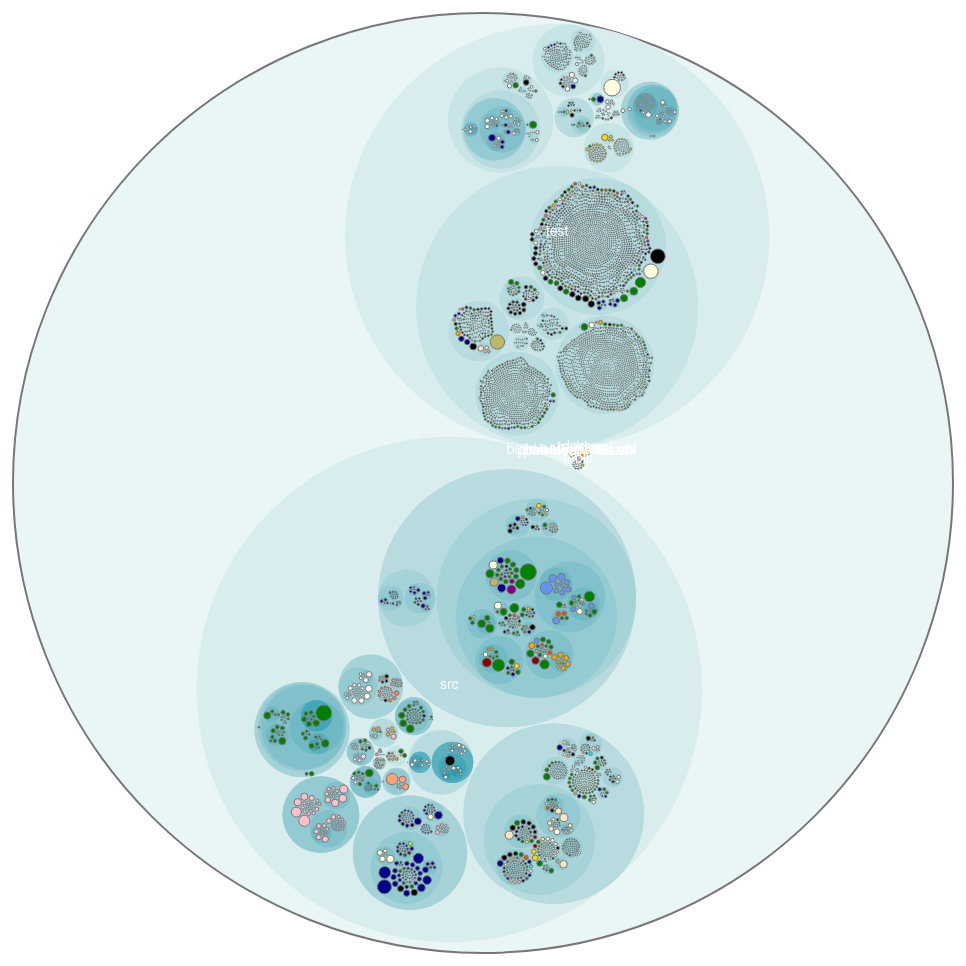
D3 v3 page, settled after 480 driven frames (8 s of simulated time); the page loaded 1 data file(s).



var margin = 10,
    outerDiameter = 960,
    innerDiameter = outerDiameter - margin - margin;

var x = d3.scale.linear()
    .range([0, innerDiameter]);

var y = d3.scale.linear()
    .range([0, innerDiameter]);

var color = d3.scale.linear()
    .domain([-1, 5])
    .range(["hsl(185,60%,99%)", "hsl(187,40%,70%)"])
    .interpolate(d3.interpolateHcl);

var pack = d3.layout.pack()
    .padding(2)
    .size([innerDiameter, innerDiameter])
    .value(function(d) { return d.size; })

var svg = d3.select("body").append("svg")
    .attr("width", outerDiameter)
    .attr("height", outerDiameter)
  .append("g")
    .attr("transform", "translate(" + margin + "," + margin + ")");

d3.json("scala_knowledge_131231.json", function(error, root) {
  var focus = root,
      nodes = pack.nodes(root);

  svg.append("g").selectAll("circle")
      .data(nodes)
    .enter().append("circle")
      .attr("class", function(d) { return d.parent ? d.children ? "node" : "node node--leaf" : "node node--root"; })
      .attr("transform", function(d) { return "translate(" + d.x + "," + d.y + ")"; })
      .attr("r", function(d) { return d.r; })
      .style("fill", function(d) { return d.weight > 0.0 ? d.author_color :
      d.children ? color(d.depth) : "WhiteSmoke"; })
      .style("fill-opacity", function(d) { return d.effort; })
      .on("click", function(d) { return zoom(focus == d ? root : d); });

  svg.append("g").selectAll("text")
      .data(nodes)
    .enter().append("text")
      .attr("class", "label")
      .attr("transform", function(d) { return "translate(" + d.x + "," + d.y + ")"; })
      .style("fill-opacity", function(d) { return d.parent === root ? 1 : 0; })
      .style("display", function(d) { return d.parent === root ? null : "none"; })
      .text(function(d) { return d.name; });

  d3.select(window)
      .on("click", function() { zoom(root); });

  function zoom(d, i) {
    var focus0 = focus;
    focus = d;

    var k = innerDiameter / d.r / 2;
    x.domain([d.x - d.r, d.x + d.r]);
    y.domain([d.y - d.r, d.y + d.r]);
    d3.event.stopPropagation();

    var transition = d3.selectAll("text,circle").transition()
        .duration(d3.event.altKey ? 7500 : 750)
        .attr("transform", function(d) { return "translate(" + x(d.x) + "," + y(d.y) + ")"; });

    transition.filter("circle")
        .attr("r", function(d) { return k * d.r; });

    transition.filter("text")
      .filter(function(d) { return d.parent === focus || d.parent === focus0; })
        .style("fill-opacity", function(d) { return d.parent === focus ? 1 : 0; })
        .each("start", function(d) { if (d.parent === focus) this.style.display = "inline"; })
        .each("end", function(d) { if (d.parent !== focus) this.style.display = "none"; });
  }}
);

d3.select(self.frameElement).style("height", outerDiameter + "px");



### data: scala_knowledge_131231.json
{
 "name": "root",
 "children": [
  {
   "name": "test",
   "children": [
    "{... 2 keys}",
    "{... 2 keys}",
    "{... 2 keys}",
    "{... 2 keys}",
    "{... 2 keys}",
    "{... 2 keys}",
    "{... 2 keys}",
    "{... 2 keys}",
    "... 11 more items"
   ]
  },
  {
   "name": "src",
   "children": [
    "{... 2 keys}",
    "{... 2 keys}",
    "{... 2 keys}",
    "{... 2 keys}",
    "{... 2 keys}",
    "{... 2 keys}",
    "{... 2 keys}",
    "{... 2 keys}",
    "... 10 more items"
   ]
  },
  {
   "author_color": "orange",
   "size": "1248",
   "name": "build.xml",
   "weight": "0.6",
   "children": []
  },
  {
   "author_color": "orange",
   "size": "478",
   "name": "build-ant-macros.xml",
   "weight": "1.0",
   "children": []
  },
  {
   "name": "tools",
   "children": [
    "{... 5 keys}",
    "{... 5 keys}",
    "{... 5 keys}",
    "{... 5 keys}",
    "{... 5 keys}",
    "{... 5 keys}",
    "{... 5 keys}",
    "{... 5 keys}",
    "... 13 more items"
   ]
  },
  {
   "name": "docs",
   "children": [
    "{... 2 keys}"
   ]
  },
  {
   "author_color": "Gold",
   "size": "11",
   "name": "pull-binary-libs.sh",
   "weight": "1.0",
   "children": []
  },
  {
   "author_color": "pink",
   "size": "7",
   "name": "push-binary-libs.sh",
   "weight": "1.0",
   "children": []
  }
 ]
}